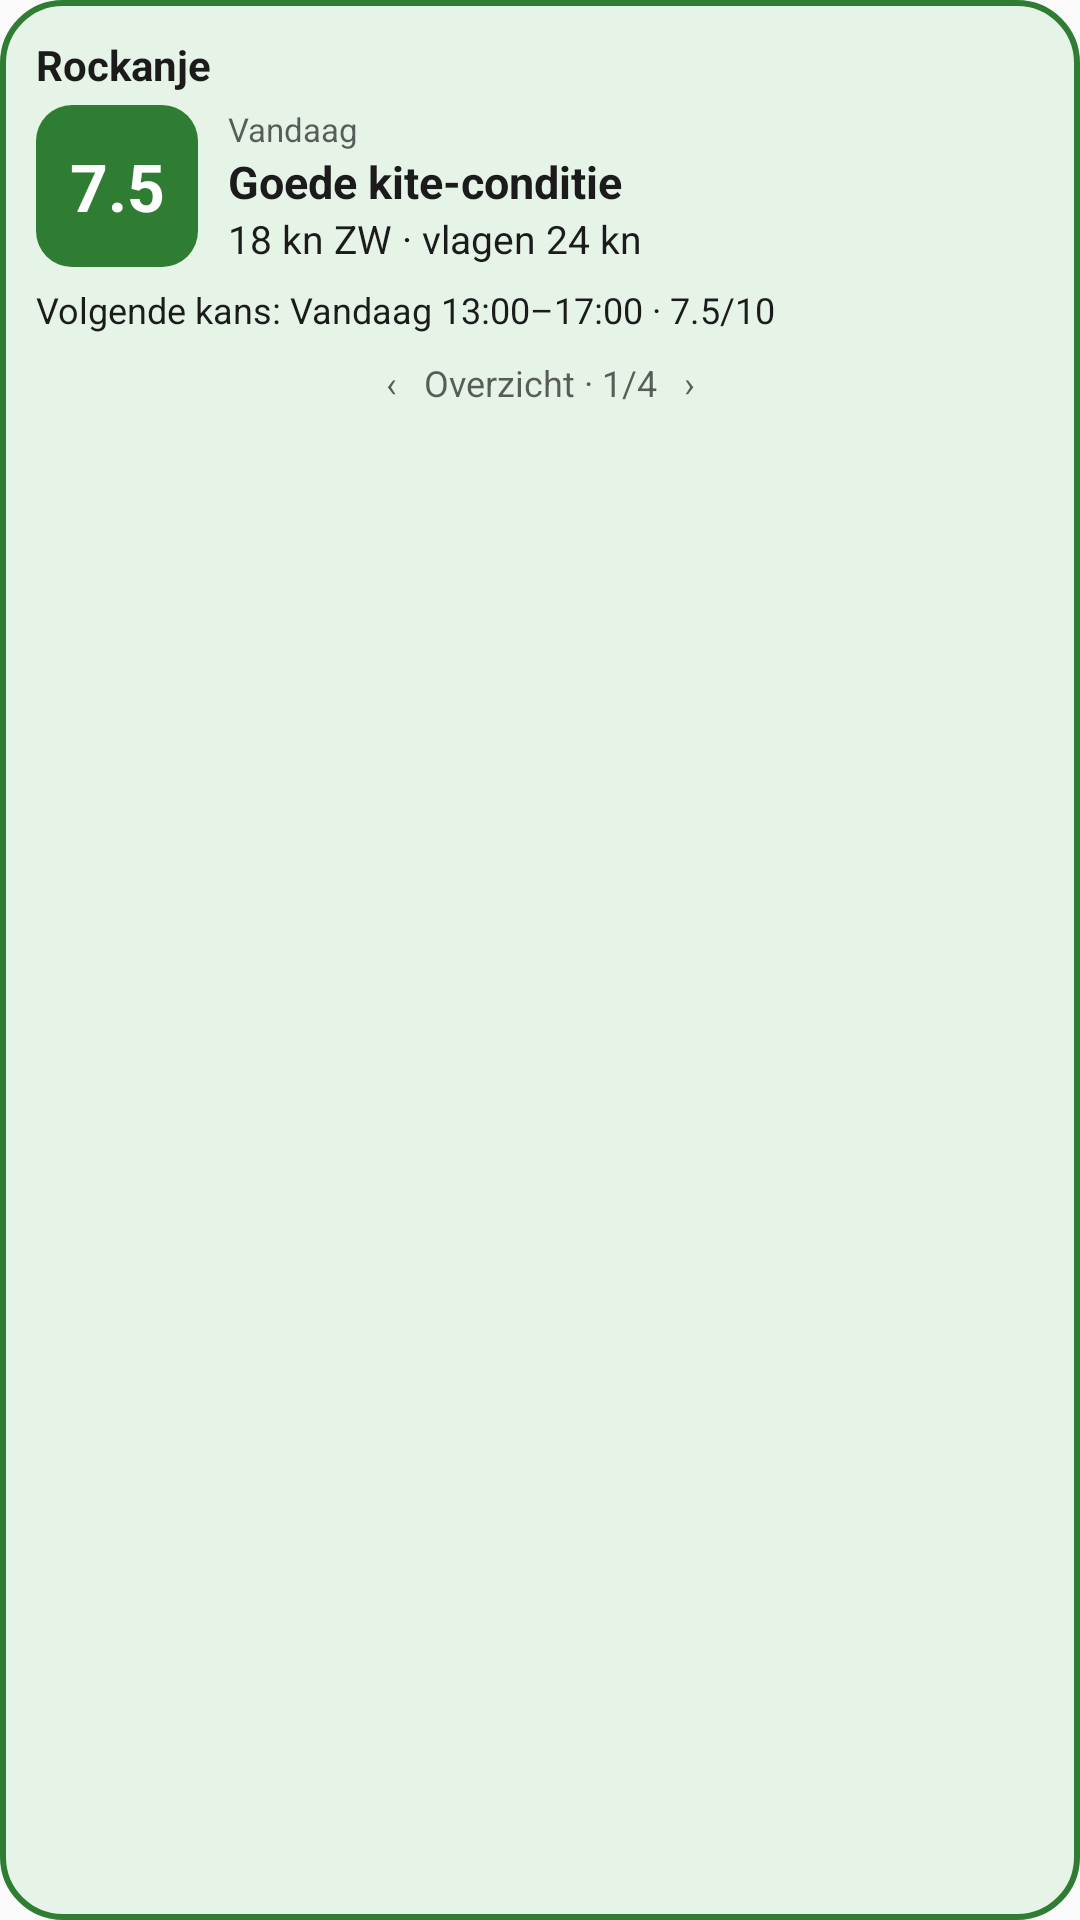

Produce the Android XML layout that renders to this screen, including the resource entries it uses.
<!-- AndroidManifest.xml: application theme AppTheme -->
<!-- res/layout/kiteweer_widget_voorbeeld.xml -->
<?xml version="1.0" encoding="utf-8"?>
<LinearLayout xmlns:android="http://schemas.android.com/apk/res/android"
    android:layout_width="match_parent"
    android:layout_height="match_parent"
    android:background="@drawable/widget_bg_groen"
    android:orientation="vertical"
    android:padding="12dp">

    <TextView
        android:layout_width="match_parent"
        android:layout_height="wrap_content"
        android:text="Rockanje"
        android:textColor="@color/widget_tekst"
        android:textSize="14sp"
        android:textStyle="bold" />

    <LinearLayout
        android:layout_width="match_parent"
        android:layout_height="wrap_content"
        android:layout_marginTop="4dp"
        android:gravity="center_vertical"
        android:orientation="horizontal">

        <TextView
            android:layout_width="54dp"
            android:layout_height="54dp"
            android:background="@drawable/widget_badge_groen"
            android:gravity="center"
            android:text="7.5"
            android:textColor="#FFFFFFFF"
            android:textSize="22sp"
            android:textStyle="bold" />

        <LinearLayout
            android:layout_width="0dp"
            android:layout_height="wrap_content"
            android:layout_marginStart="10dp"
            android:layout_weight="1"
            android:orientation="vertical">

            <TextView
                android:layout_width="wrap_content"
                android:layout_height="wrap_content"
                android:text="@string/widget_vandaag"
                android:textColor="@color/widget_tekst_zacht"
                android:textSize="11sp" />

            <TextView
                android:layout_width="wrap_content"
                android:layout_height="wrap_content"
                android:singleLine="true"
                android:text="Goede kite-conditie"
                android:textColor="@color/widget_tekst"
                android:textSize="15sp"
                android:textStyle="bold" />

            <TextView
                android:layout_width="wrap_content"
                android:layout_height="wrap_content"
                android:singleLine="true"
                android:text="18 kn ZW · vlagen 24 kn"
                android:textColor="@color/widget_tekst"
                android:textSize="13sp" />
        </LinearLayout>
    </LinearLayout>

    <TextView
        android:layout_width="match_parent"
        android:layout_height="wrap_content"
        android:layout_marginTop="6dp"
        android:singleLine="true"
        android:text="Volgende kans: Vandaag 13:00–17:00 · 7.5/10"
        android:textColor="@color/widget_tekst"
        android:textSize="12sp" />

    <TextView
        android:layout_width="match_parent"
        android:layout_height="wrap_content"
        android:layout_marginTop="8dp"
        android:gravity="center_horizontal"
        android:text="‹   Overzicht · 1/4   ›"
        android:textColor="@color/widget_tekst_zacht"
        android:textSize="12sp" />
</LinearLayout>
<!-- resources referenced by this layout -->
<resources>
  <color name="widget_tekst">#FF1B1B1B</color>
  <color name="widget_tekst_zacht">#B31B1B1B</color>
  <!-- drawable widget_badge_groen (drawable) -->
  <?xml version="1.0" encoding="utf-8"?>
  <shape xmlns:android="http://schemas.android.com/apk/res/android" android:shape="rectangle">
      <corners android:radius="12dp" />
      <solid android:color="#FF2E7D32" />
  </shape>
  <!-- drawable widget_bg_groen (drawable) -->
  <?xml version="1.0" encoding="utf-8"?>
  <shape xmlns:android="http://schemas.android.com/apk/res/android" android:shape="rectangle">
      <corners android:radius="20dp" />
      <solid android:color="#FFE6F4E7" />
      <stroke android:width="2dp" android:color="#FF2E7D32" />
  </shape>
  <string name="widget_vandaag">Vandaag</string>
  <style name="AppTheme" parent="Theme.AppCompat.Light.DarkActionBar">
          
          <item name="colorPrimary">@color/colorPrimary</item>
          <item name="colorPrimaryDark">@color/colorPrimaryDark</item>
          <item name="colorAccent">@color/colorAccent</item>
      </style>
  <!-- not gathered from this repository: default colours our renderer supplied (Android Studio template values) -->
  <color name="colorPrimary">#FF6200EE</color>
  <color name="colorPrimaryDark">#FF3700B3</color>
  <color name="colorAccent">#FF03DAC5</color>
</resources>
